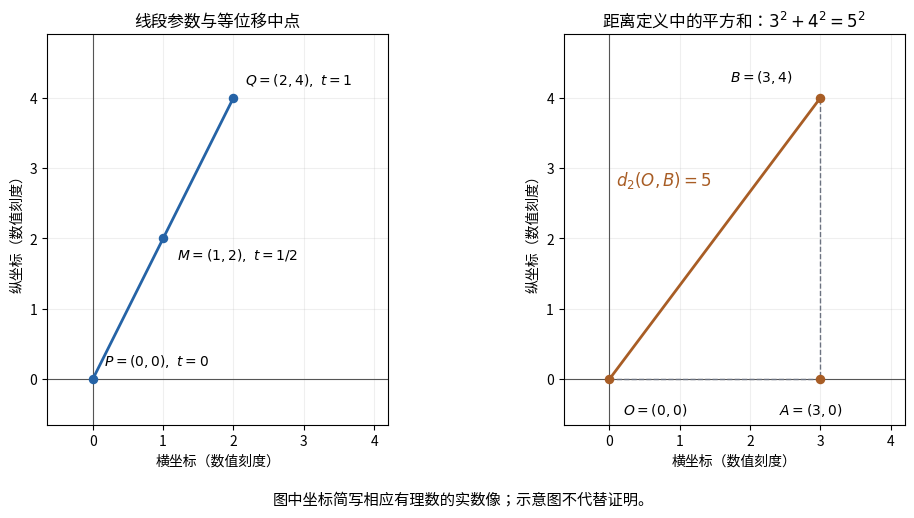

Write the Python code that produced this figure. (Note: this script raises an exception after producing the figure.)
"""Exact rational witnesses for two coordinate-model examples; original figure."""
from fractions import Fraction as F
from pathlib import Path
import matplotlib
matplotlib.use('Agg')
import matplotlib.pyplot as plt
from matplotlib.font_manager import FontProperties
from matplotlib.text import Text


def draw_real_plane(out):
    p, q = (F(0), F(0)), (F(2), F(4))
    parameters = (F(0), F(1, 2), F(1))
    points = [tuple(p[j] + t * (q[j] - p[j])
                    for j in range(2)) for t in parameters]
    assert points == [(F(0), F(0)), (F(1), F(2)), (F(2), F(4))]
    midpoint = points[1]
    assert tuple(midpoint[j] - p[j] for j in range(2)) == tuple(
        q[j] - midpoint[j] for j in range(2))
    origin, corner, end = (F(0), F(0)), (F(3), F(0)), (F(3), F(4))
    square_sum = sum((end[j] - origin[j]) ** 2 for j in range(2))
    assert square_sum == F(25) and F(5) > 0 and F(5) ** 2 == square_sum
    # Float conversion below controls the canvas only, after exact checks.
    fig, axes = plt.subplots(1, 2, figsize=(10.6, 5.2))
    colors = ('#2563a6', '#a85d25')
    for ax in axes:
        ax.set_aspect('equal')
        ax.set_xlim(-.65, 4.2)
        ax.set_ylim(-.65, 4.9)
        ax.set_xticks(range(5))
        ax.set_yticks(range(5))
        ax.grid(alpha=.2)
        ax.axhline(0, color='#555555', linewidth=.8)
        ax.axvline(0, color='#555555', linewidth=.8)
        ax.set_xlabel('横坐标（数值刻度）')
        ax.set_ylabel('纵坐标（数值刻度）')
    axes[0].plot([float(p[0]), float(q[0])],
                 [float(p[1]), float(q[1])], color=colors[0], linewidth=2)
    labels = [r'$P=(0,0),\ t=0$', r'$M=(1,2),\ t=1/2$',
              r'$Q=(2,4),\ t=1$']
    offsets = [(8, 10), (10, -15), (8, 10)]
    for point, label, offset in zip(points, labels, offsets):
        xy = tuple(map(float, point))
        axes[0].scatter(*xy, color=colors[0], s=34, zorder=3)
        axes[0].annotate(label, xy, xytext=offset,
                         textcoords='offset points', fontsize=10)
    axes[0].set_title('线段参数与等位移中点')
    axes[1].plot([0, 3], [0, 4], color=colors[1], linewidth=2)
    axes[1].plot([0, 3, 3], [0, 0, 4], linestyle='--',
                 color='#6b7280', linewidth=1)
    for point, label, offset in [
        (origin, r'$O=(0,0)$', (10, -25)),
        (corner, r'$A=(3,0)$', (-30, -25)),
        (end, r'$B=(3,4)$', (-65, 12)),
    ]:
        xy = tuple(map(float, point))
        axes[1].scatter(*xy, color=colors[1], s=34, zorder=3)
        axes[1].annotate(label, xy, xytext=offset,
                         textcoords='offset points', fontsize=10)
    axes[1].text(.1, 2.75, r'$d_2(O,B)=5$', color=colors[1], fontsize=12)
    axes[1].set_title('距离定义中的平方和：$3^2+4^2=5^2$')
    fig.text(.5, .02, '图中坐标简写相应有理数的实数像；示意图不代替证明。',
             ha='center', fontsize=11)
    font = '/usr/share/fonts/opentype/noto/NotoSansCJK-Regular.ttc'
    for label in fig.findobj(Text):
        label.set_fontproperties(FontProperties(fname=font,
                                                size=label.get_fontsize()))
    fig.tight_layout(rect=(0, .06, 1, 1))
    out = Path(out)
    out.mkdir(parents=True, exist_ok=True)
    fig.savefig(out / 'b2_real_plane_model.png', dpi=180,
                bbox_inches='tight', facecolor='white')
    plt.close(fig)


if __name__ == '__main__':
    draw_real_plane('/tmp/real-plane-figure')
